Photos from the image-classification dataset "dataset" in the GitHub repository MrHarsh10/tspi_-RKNN_MobileNetV3. Its 5 classes are: cat, cattle, dog, house, pig.

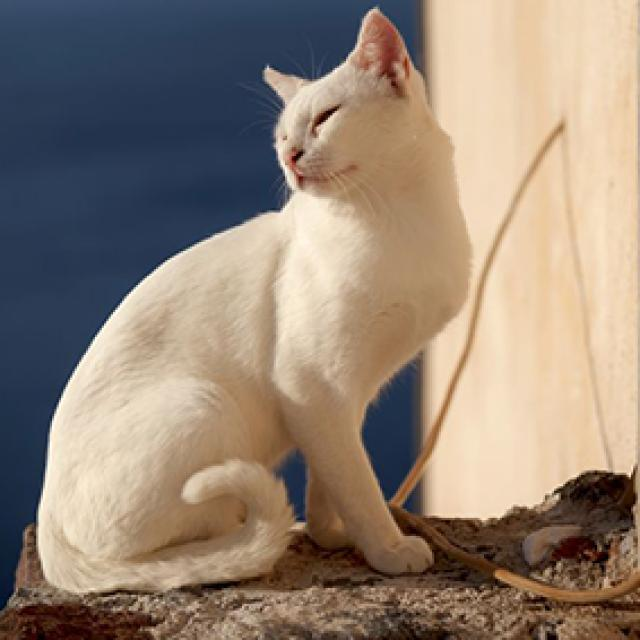
Label: cat

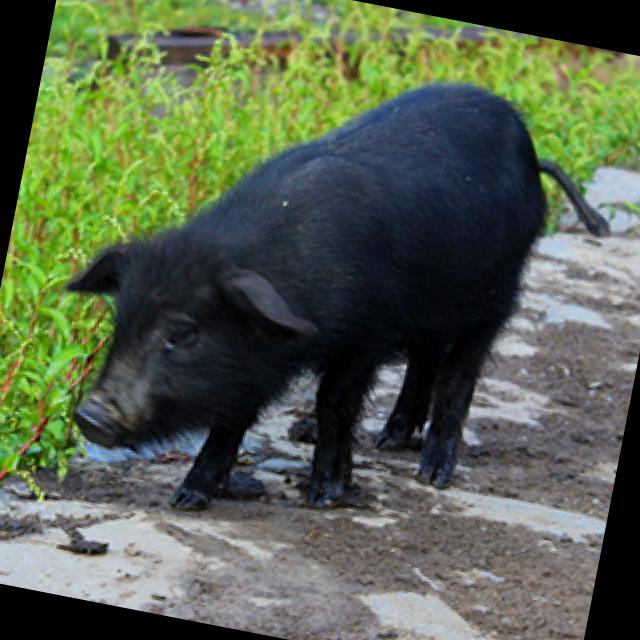
Label: pig

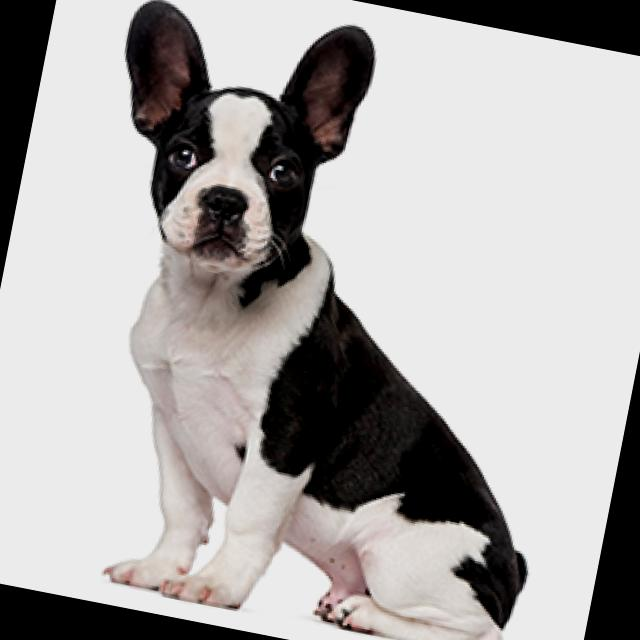
Label: dog

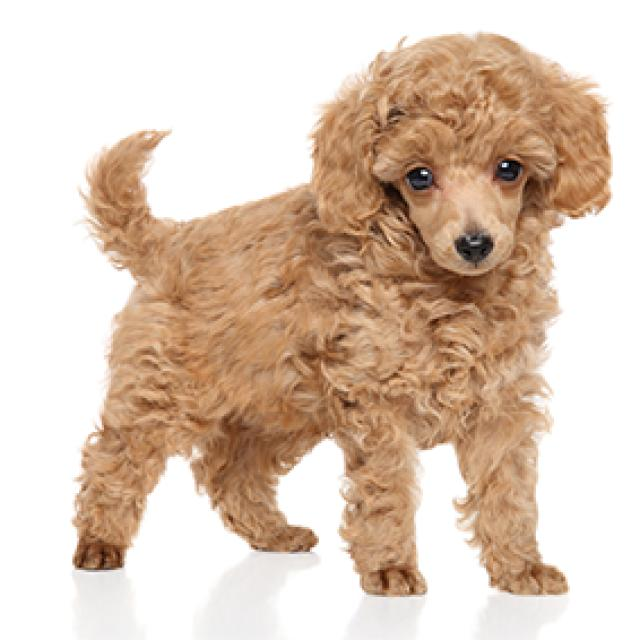
Label: dog

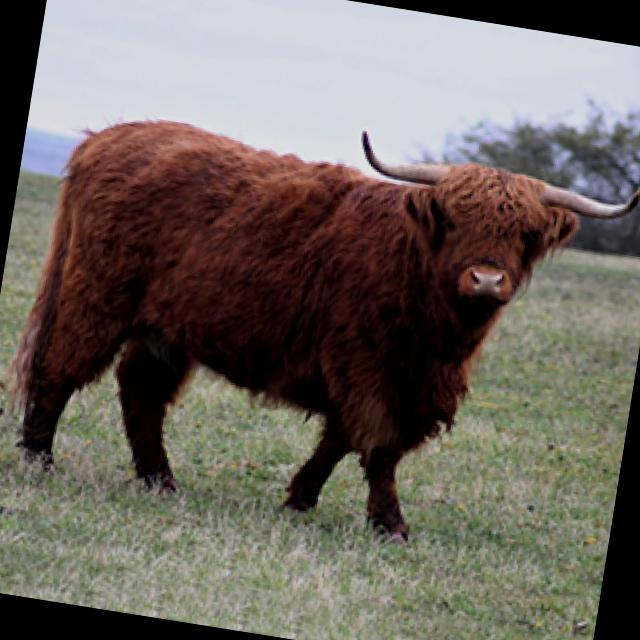
Label: cattle

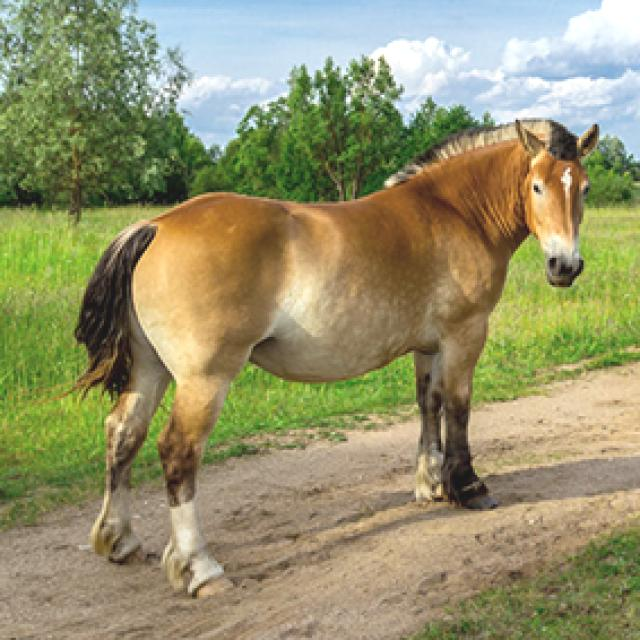
Label: house
